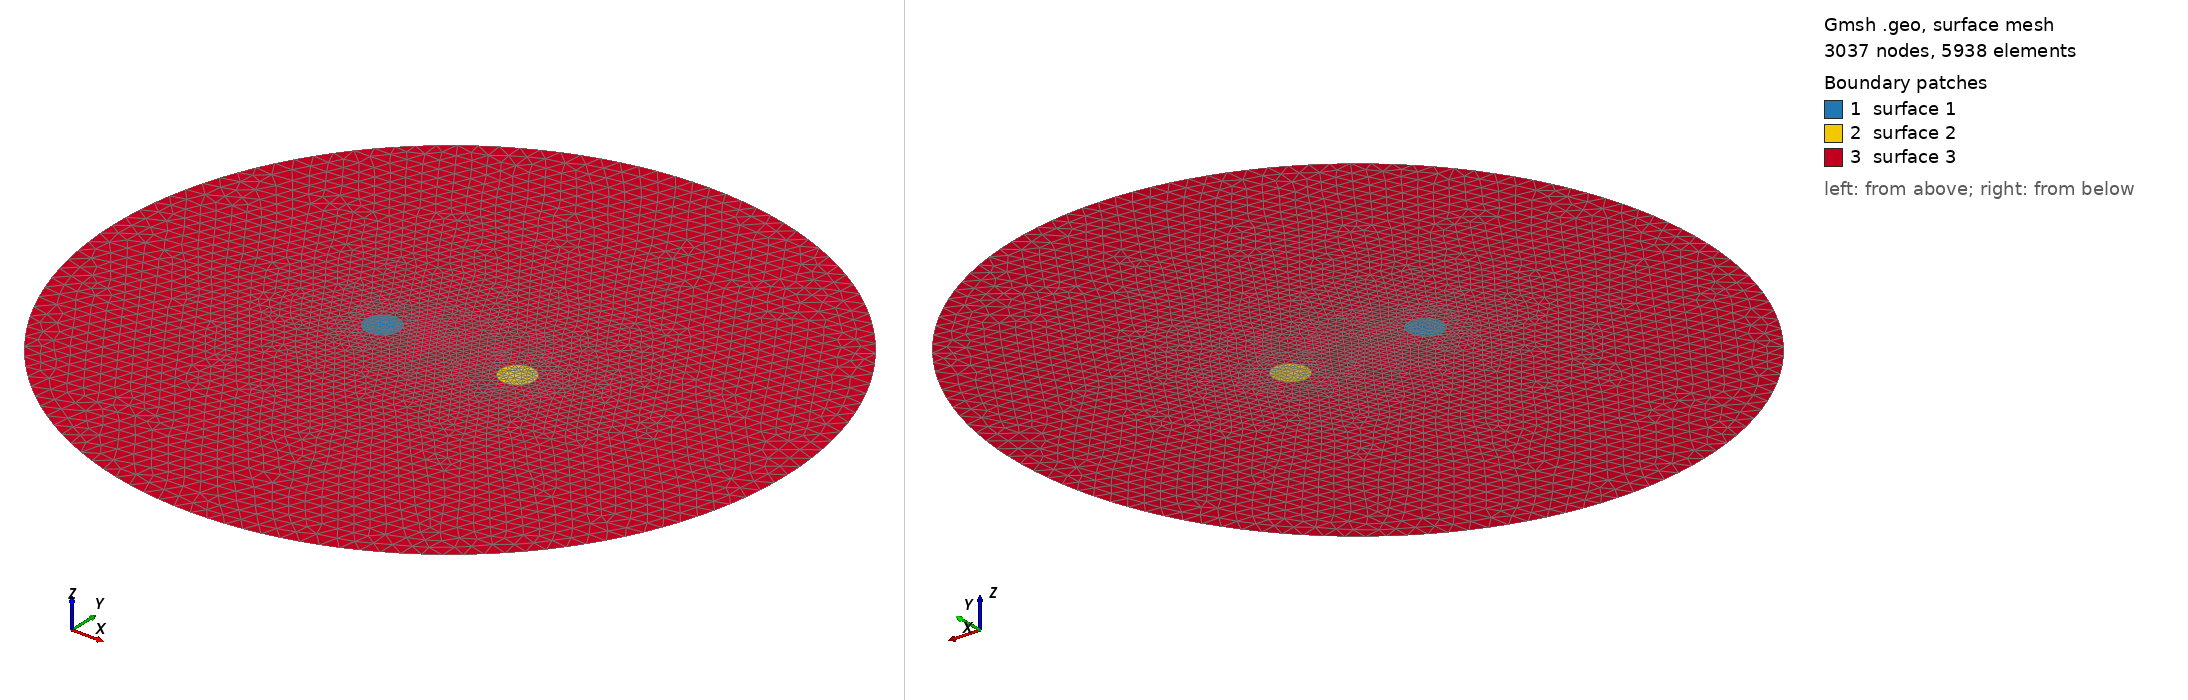

Gmsh geometry script, surface-meshed: 3037 nodes, 5938 surface elements. Boundary patches (legend numbers): 1 surface 1, 2 surface 2, 3 surface 3. Left view from above one corner, right view from below the opposite corner. The script declares no physical surfaces, so the legend lists its geometric surfaces. The drawing asked Gmsh for element sizes between 1% and 20% of the model's largest extent; the script's own settings can give other sizes.

=== dipole.geo (drawn) ===

coilDiameter = 1.0 ;
coilDistance = 4.0 ;
domainRadius = 10 ;

domainResolution = 0.5 ;
coilResolution = 0.05 ;


Point(1) = {0, 0, 0, coilResolution } ;

// Left Coil
Point(2) = {-0.5*coilDistance, 0, 0, coilResolution } ;
Point(3) = {-0.5*coilDistance+0.5*coilDiameter, 0, 0, coilResolution } ;
Point(4) = {-0.5*coilDistance,0.5*coilDiameter, 0, coilResolution } ;
Point(5) = {-0.5*coilDistance-0.5*coilDiameter, 0, 0, coilResolution } ;
Point(6) = {-0.5*coilDistance,-0.5*coilDiameter, 0, coilResolution } ;
Circle(1) = {3, 2, 4};
Circle(2) = {4, 2, 5};
Circle(3) = {5, 2, 6};
Circle(4) = {6, 2, 3};
Curve Loop(1) = {1, 2, 3, 4};
Plane Surface(1) = {1};

// Right Coil
Point(7) = {0.5*coilDistance, 0, 0, coilResolution } ;
Point(8) = {0.5*coilDistance+0.5*coilDiameter, 0, 0, coilResolution } ;
Point(9) = {0.5*coilDistance,0.5*coilDiameter, 0, coilResolution } ;
Point(10) = {0.5*coilDistance-0.5*coilDiameter, 0, 0, coilResolution } ;
Point(11) = {0.5*coilDistance,-0.5*coilDiameter, 0, coilResolution } ;
Circle(5) = {8, 7, 9};
Circle(6) = {9, 7, 10};
Circle(7) = {10, 7, 11};
Circle(8) = {11, 7, 8};
Curve Loop(2) = {5, 6, 7, 8};
Plane Surface(2) = {2};

// Domain Edge
Point(12) = { domainRadius, 0, 0, domainResolution } ;
Point(13) = { 0, domainRadius, 0, domainResolution } ;
Point(14) = { -domainRadius, 0, 0, domainResolution } ;
Point(15) = { 0, -domainRadius, 0, domainResolution } ;

Circle(9) = {12, 1, 13};
Circle(10) = {13, 1, 14};
Circle(11) = {14, 1, 15};
Circle(12) = {15, 1, 12};
Curve Loop(3) = {10, 11, 12, 9};
Plane Surface(3) = {3, 1, 2};
